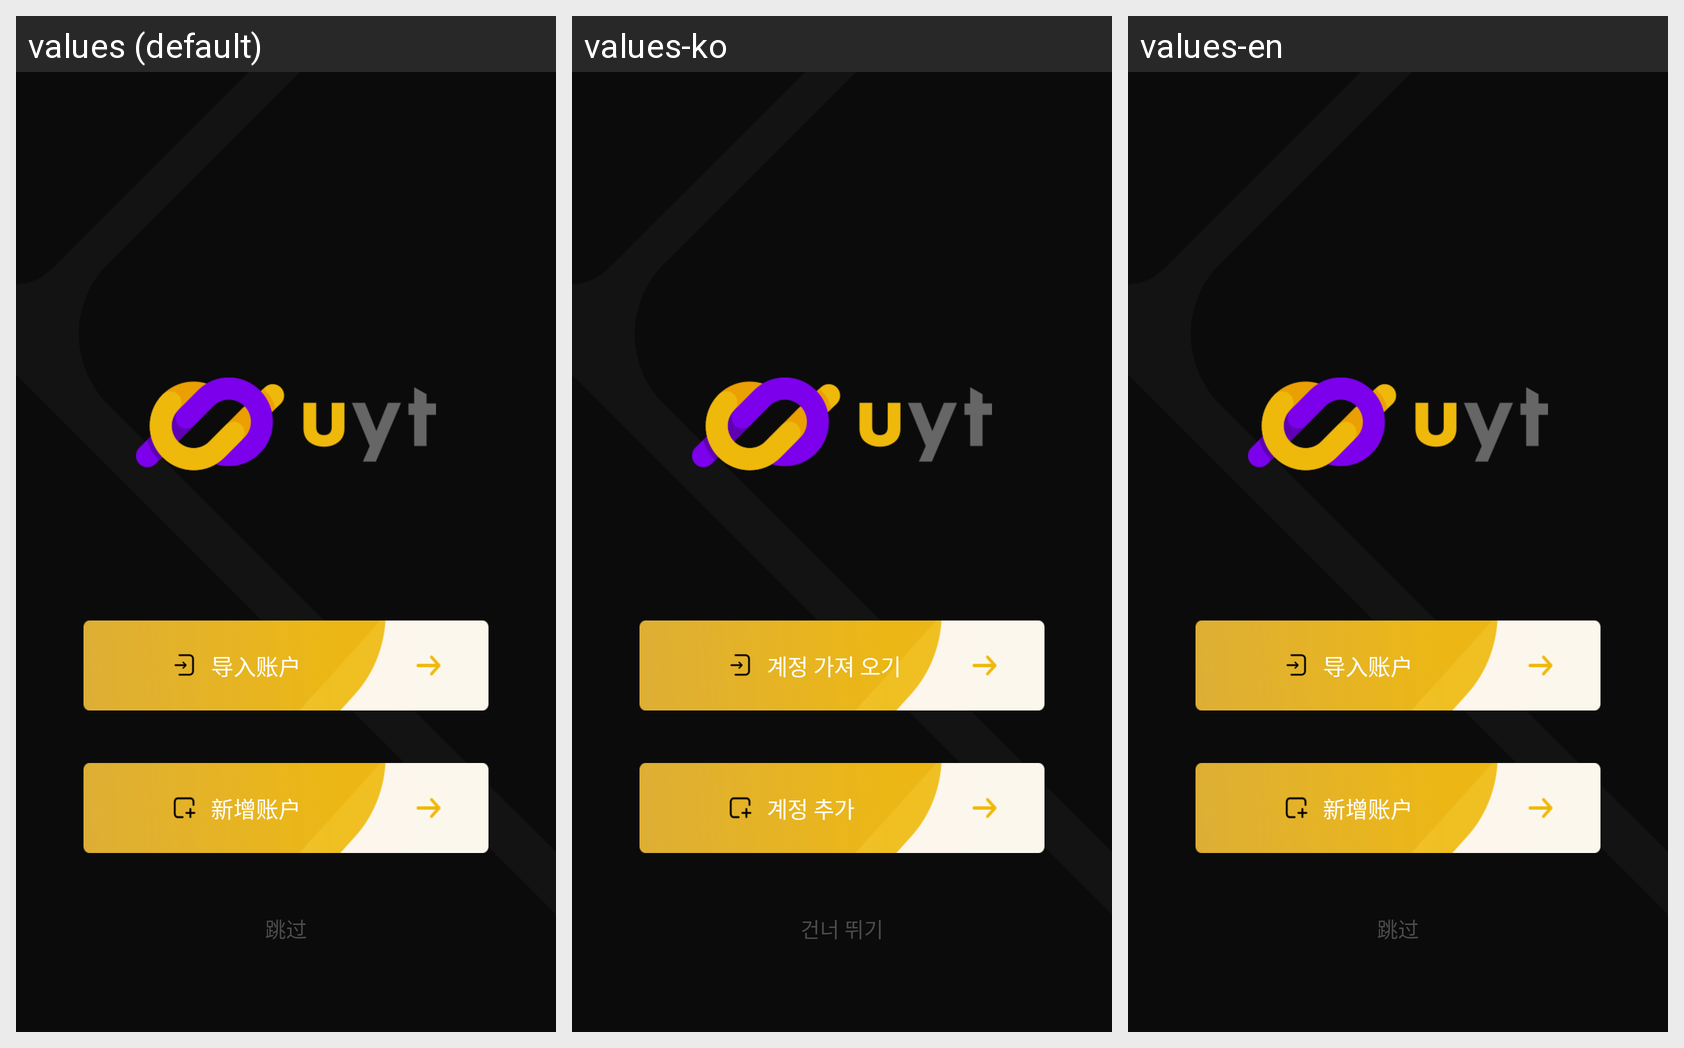

Locale-by-locale string values for the Android screen shown in this grid:
Android screen res/layout/activity_choose_account.xml rendered under 3 locales, left to right: values (default), values-ko, values-en. Device: Nexus 5 (rendered at 1080×1920; each locale shown at half size, 540×960, under a caption strip naming it); theme AppTheme.
Strings drawn on this screen, with the default value and each locale's value (text and hints the layout hard-codes, and strings that could not be matched under every locale, appear in the picture but are not listed):

import_account
  values: 导入账户
  values-ko: 계정 가져 오기
  values-en: 导入账户  [not translated; the default value is used]

new_account
  values: 新增账户
  values-ko: 계정 추가
  values-en: 新增账户  [not translated; the default value is used]

user_jump
  values: 跳过
  values-ko: 건너 뛰기
  values-en: 跳过  [not translated; the default value is used]
